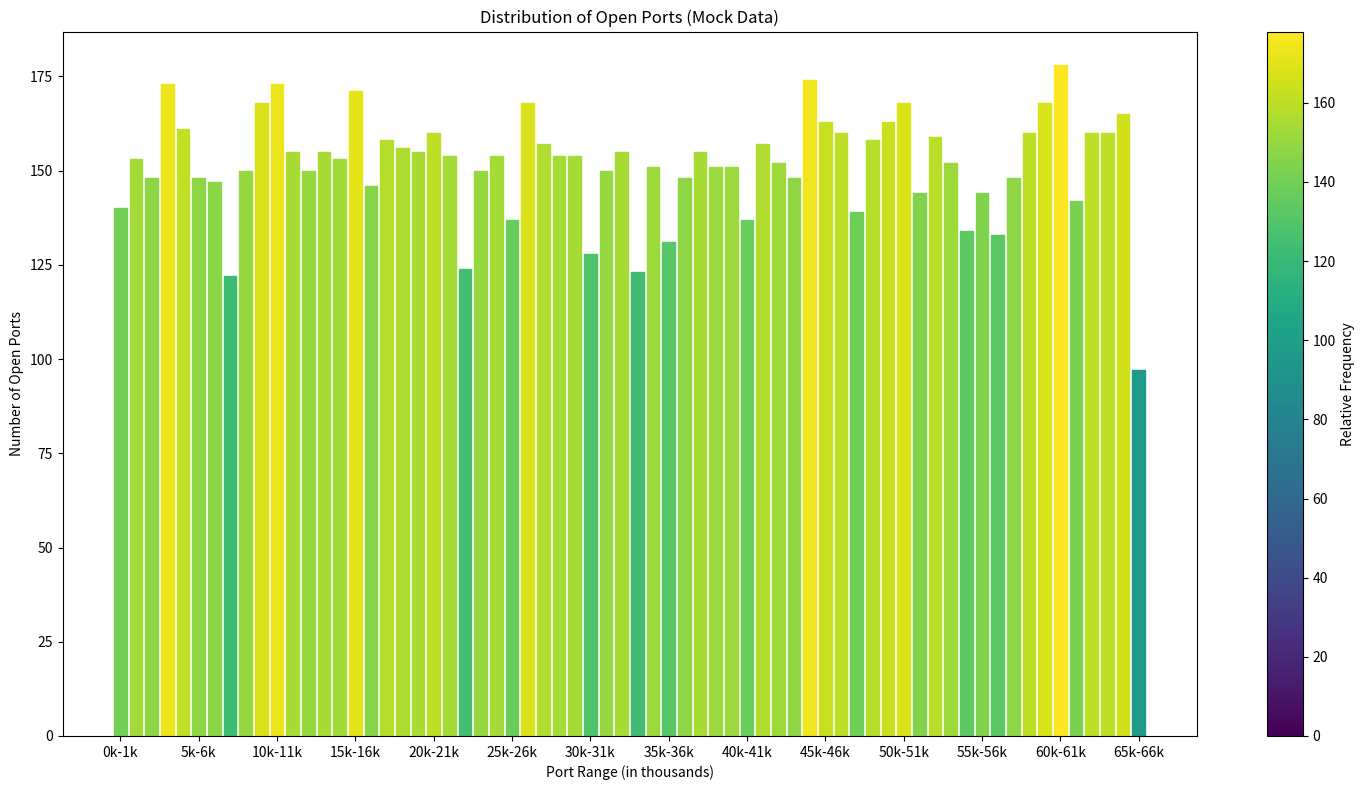

This figure's Python source:
import random
from collections import defaultdict
from matplotlib import pyplot as plt


def generate_mock_data():
    port_counts = defaultdict(int)
    for _ in range(10000):  # 生成10000个随机端口
        port = random.randint(0, 65535)
        group = port // 1000
        port_counts[group] += 1
    return port_counts


def plot_port_statistics(port_counts):
    groups = list(range(66))
    counts = [port_counts[g] for g in groups]

    fig, ax = plt.subplots(figsize=(15, 8))
    bars = ax.bar(groups, counts)

    # 根据数量设置颜色
    max_count = max(counts)
    norm = plt.Normalize(0, max_count)
    for bar, count in zip(bars, counts):
        color = plt.cm.viridis(norm(count))
        bar.set_color(color)

    ax.set_xlabel('Port Range (in thousands)')
    ax.set_ylabel('Number of Open Ports')
    ax.set_title('Distribution of Open Ports (Mock Data)')
    ax.set_xticks(range(0, 66, 5))
    ax.set_xticklabels([f'{i}k-{i + 1}k' for i in range(0, 66, 5)])

    sm = plt.cm.ScalarMappable(cmap='viridis', norm=norm)
    sm.set_array([])  # 这行是必要的，尽管看起来没有意义
    cbar = plt.colorbar(sm, ax=ax, label='Relative Frequency')

    plt.tight_layout()
    plt.savefig('port_distribution_mock.png')
    plt.show()


if __name__ == '__main__':
    # 生成模拟数据并调用函数
    mock_port_counts = generate_mock_data()
    plot_port_statistics(mock_port_counts)
